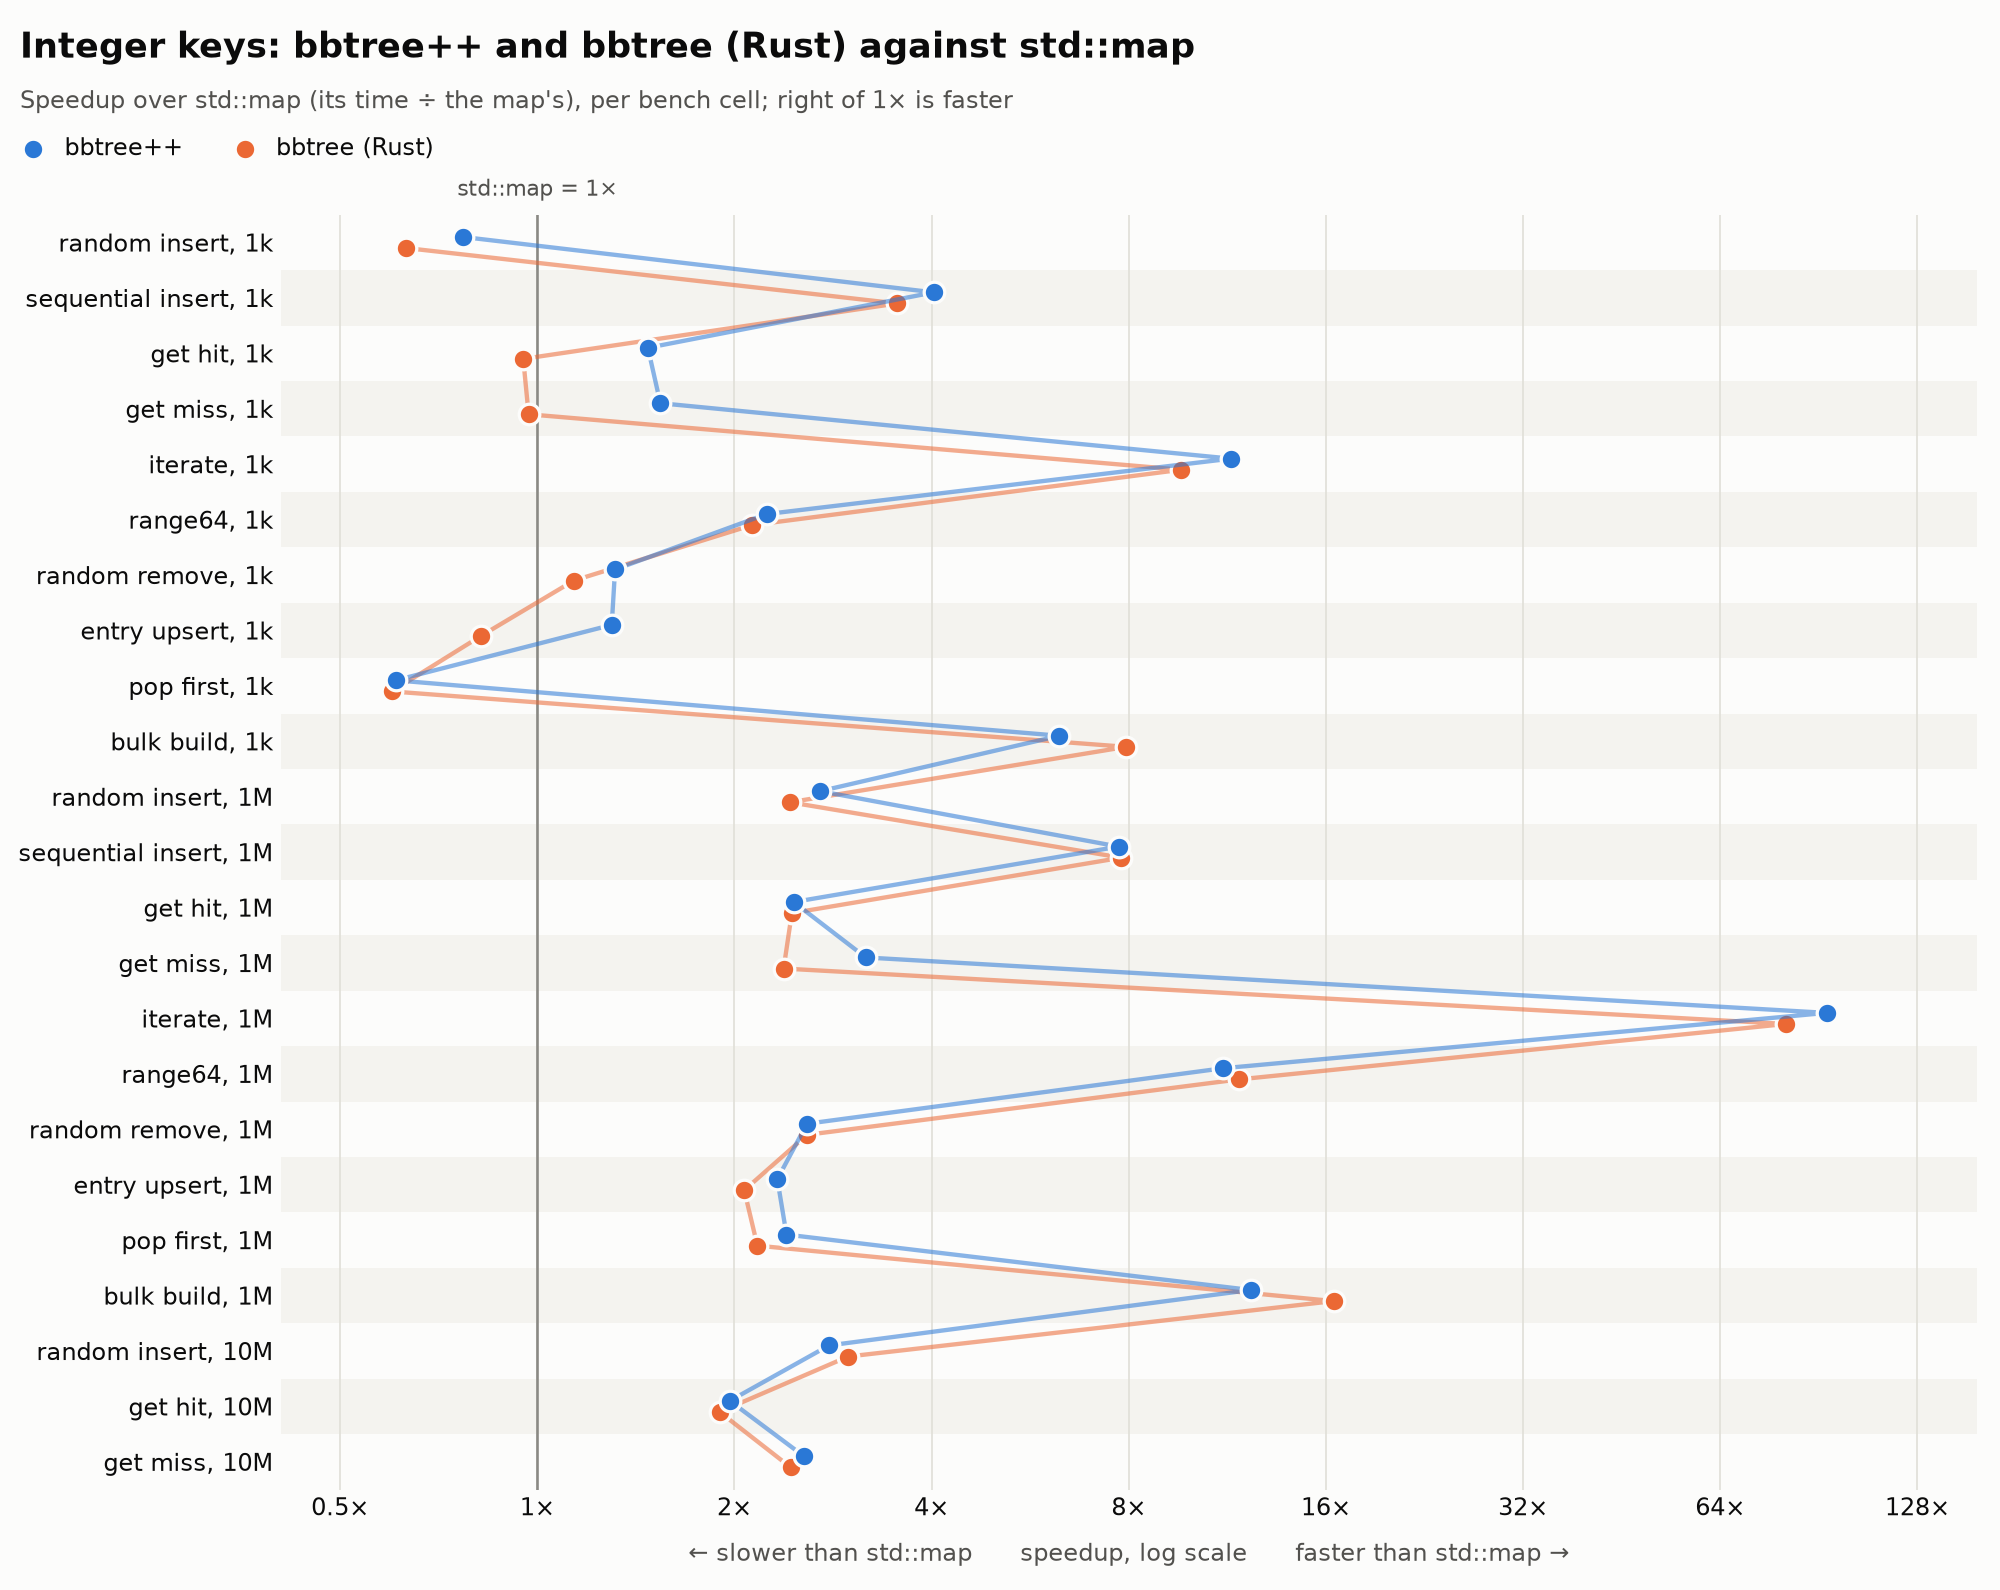

Data behind this chart, as committed beside it:
cell, bbtree++, bbtree (Rust), std::map
u64_u64_random_insert_1k, 29.5, 36.0, 22.7
u64_u64_sequential_insert_1k, 7.07, 8.04, 28.5
u64_u64_get_hit_1k, 16.0, 24.8, 23.6
u64_u64_get_miss_1k, 14.6, 23.2, 22.5
u64_u64_iterate_1k, 0.267, 0.318, 3.06
u64_u64_range64_1k, 113, 119, 253
u64_u64_random_remove_1k, 38.5, 44.5, 50.6
u64_u64_entry_upsert_1k, 29.1, 46.1, 37.8
u64_u64_pop_first_1k, 14.6, 14.8, 8.87
u64_u64_bulk_build_1k, 4.96, 3.92, 31.1
u64_u64_random_insert_1M, 82.9, 92.2, 224
u64_u64_sequential_insert_1M, 10.3, 10.2, 79.5
u64_u64_get_hit_1M, 93.4, 94.0, 230
u64_u64_get_miss_1M, 62.4, 83.3, 198
u64_u64_iterate_1M, 0.632, 0.729, 58.8
u64_u64_range64_1M, 288, 272, 3205
u64_u64_random_remove_1M, 105, 105, 271
u64_u64_entry_upsert_1M, 84.3, 94.7, 196
u64_u64_pop_first_1M, 16.7, 18.5, 40.1
u64_u64_bulk_build_1M, 7.28, 5.44, 89.4
u64_u64_random_insert_10M, 260, 243, 725
u64_u64_get_hit_10M, 246, 255, 484
u64_u64_get_miss_10M, 188, 197, 480
